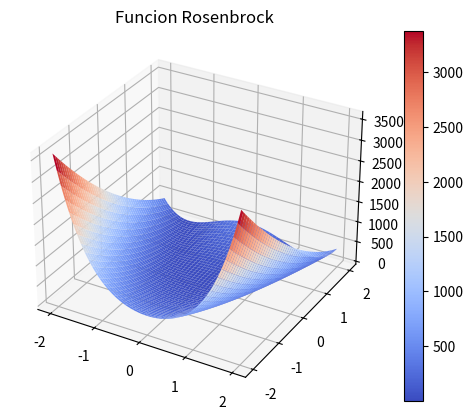

Generate this figure with matplotlib:
from mpl_toolkits.mplot3d import Axes3D
import numpy as np
import matplotlib.pyplot as plt
from matplotlib import cm

# Figure for graph
figure = plt.figure()

# Subplot for 3D projection
ax = figure.add_subplot(projection = '3d')

# Get axes ranges for graph
x_axis = np.arange(-2, 2, 0.01)
y_axis = np.arange(-2, 2, 0.01)

# Create a meshgrid from axes vectors
x_axis, y_axis = np.meshgrid(x_axis, y_axis)

# Rosenbrock function
z_axis = (100 * (y_axis - x_axis**2)**2) + (x_axis - 1)**2

# Create plot surface for graph
surface = ax.plot_surface(x_axis, y_axis, z_axis, cmap = cm.coolwarm, linewidth = 1)
figure.colorbar(surface)

# Show graph
plt.title('Funcion Rosenbrock')
plt.show()
